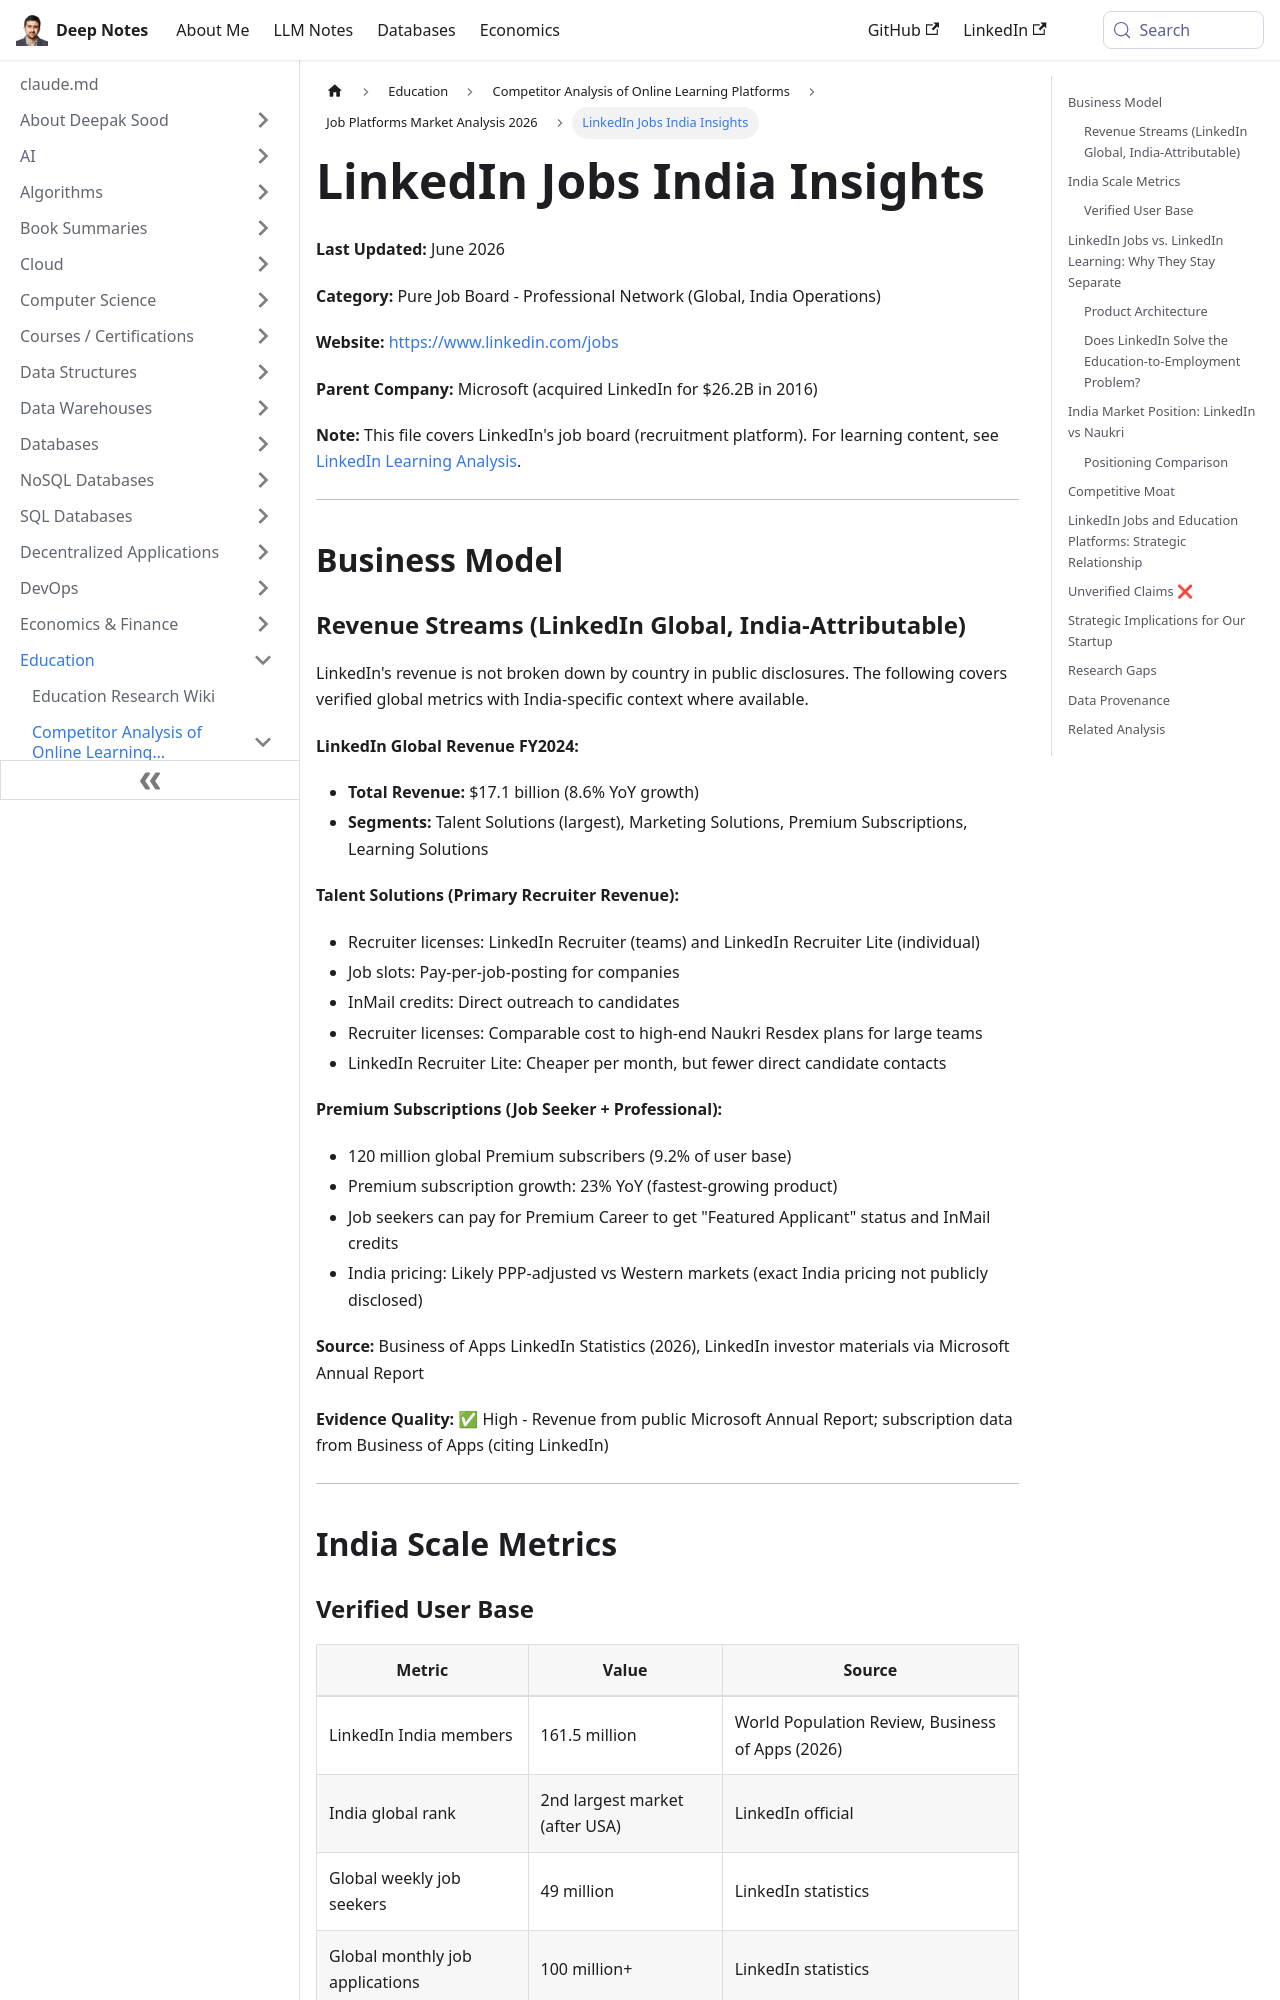

repository: deepaksood619/deepaksood619.github.io · page: education/competitors/job-platforms/linkedin-jobs-analysis/index.html · generator: docusaurus

---
slug: /education/competitors/job-platforms/linkedin-jobs-analysis
title: LinkedIn Jobs India Insights
description: Explore LinkedIn's job board performance in India, its revenue streams, and the impact of Microsoft’s acquisition.
created: 2026-06-08
updated: 2026-06-09
---
**Last Updated:** June 2026

**Category:** Pure Job Board - Professional Network (Global, India Operations)

**Website:** https://www.linkedin.com/jobs

**Parent Company:** Microsoft (acquired LinkedIn for $26.2B in 2016)

**Note:** This file covers LinkedIn's job board (recruitment platform). For learning content, see [LinkedIn Learning Analysis](education/competitors/job-platforms/linkedin-learning-analysis.md).

---

## Business Model

### Revenue Streams (LinkedIn Global, India-Attributable)

LinkedIn's revenue is not broken down by country in public disclosures. The following covers verified global metrics with India-specific context where available.

**LinkedIn Global Revenue FY2024:**

- **Total Revenue:** $17.1 billion (8.6% YoY growth)
- **Segments:** Talent Solutions (largest), Marketing Solutions, Premium Subscriptions, Learning Solutions

**Talent Solutions (Primary Recruiter Revenue):**

- Recruiter licenses: LinkedIn Recruiter (teams) and LinkedIn Recruiter Lite (individual)
- Job slots: Pay-per-job-posting for companies
- InMail credits: Direct outreach to candidates
- Recruiter licenses: Comparable cost to high-end Naukri Resdex plans for large teams
- LinkedIn Recruiter Lite: Cheaper per month, but fewer direct candidate contacts

**Premium Subscriptions (Job Seeker + Professional):**

- 120 million global Premium subscribers (9.2% of user base)
- Premium subscription growth: 23% YoY (fastest-growing product)
- Job seekers can pay for Premium Career to get "Featured Applicant" status and InMail credits
- India pricing: Likely PPP-adjusted vs Western markets (exact India pricing not publicly disclosed)

**Source:** Business of Apps LinkedIn Statistics (2026), LinkedIn investor materials via Microsoft Annual Report

**Evidence Quality:** ✅ High - Revenue from public Microsoft Annual Report; subscription data from Business of Apps (citing LinkedIn)

---

## India Scale Metrics
